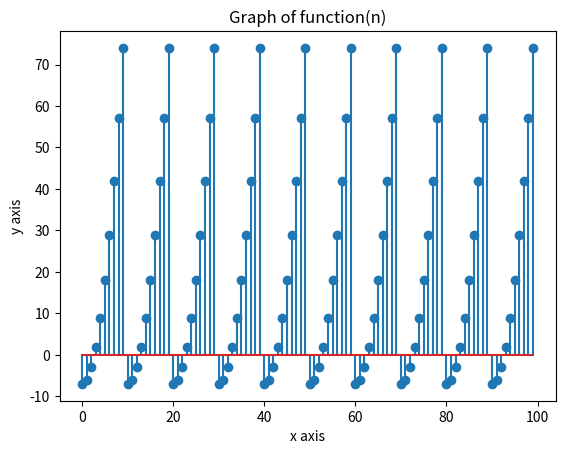

Write Python code to recreate this figure.
'''

University of Santo Tomas
Faculty of Engineering
Electronics Engineering Department
First Term, AY 2019-2020

Machine Problem
ECE2112: Advanced Computer Programming and Algorithms

[redacted]
[redacted]

Write a program that will implement the function

f(n) = {(n^2)−7, n<9
       {f(n−10), n≥10

where n is an integer and n ≥ 0. Using your program, graph f(n) from n = 0 to 
n = 99 using stem(). Provided with figures, describe and comment on the graph 
f(n).

'''

import matplotlib.pyplot as plt

def StemFunction(n):
    
    result = (n**2)-7
    
    if (n<=9):
        return result
    return StemFunction(n-10)

x = [] # for storing x values
y = [] # for storing y values

# storing
for i in list(range(100)):
    x.append(i)
    y.append(StemFunction(i))

# plotting f(n) from n = 0 to n = 99 using stem()
plt.stem(x,y)
plt.title('Graph of function(n)')
plt.ylabel('y axis')
plt.xlabel('x axis')
plt.show()